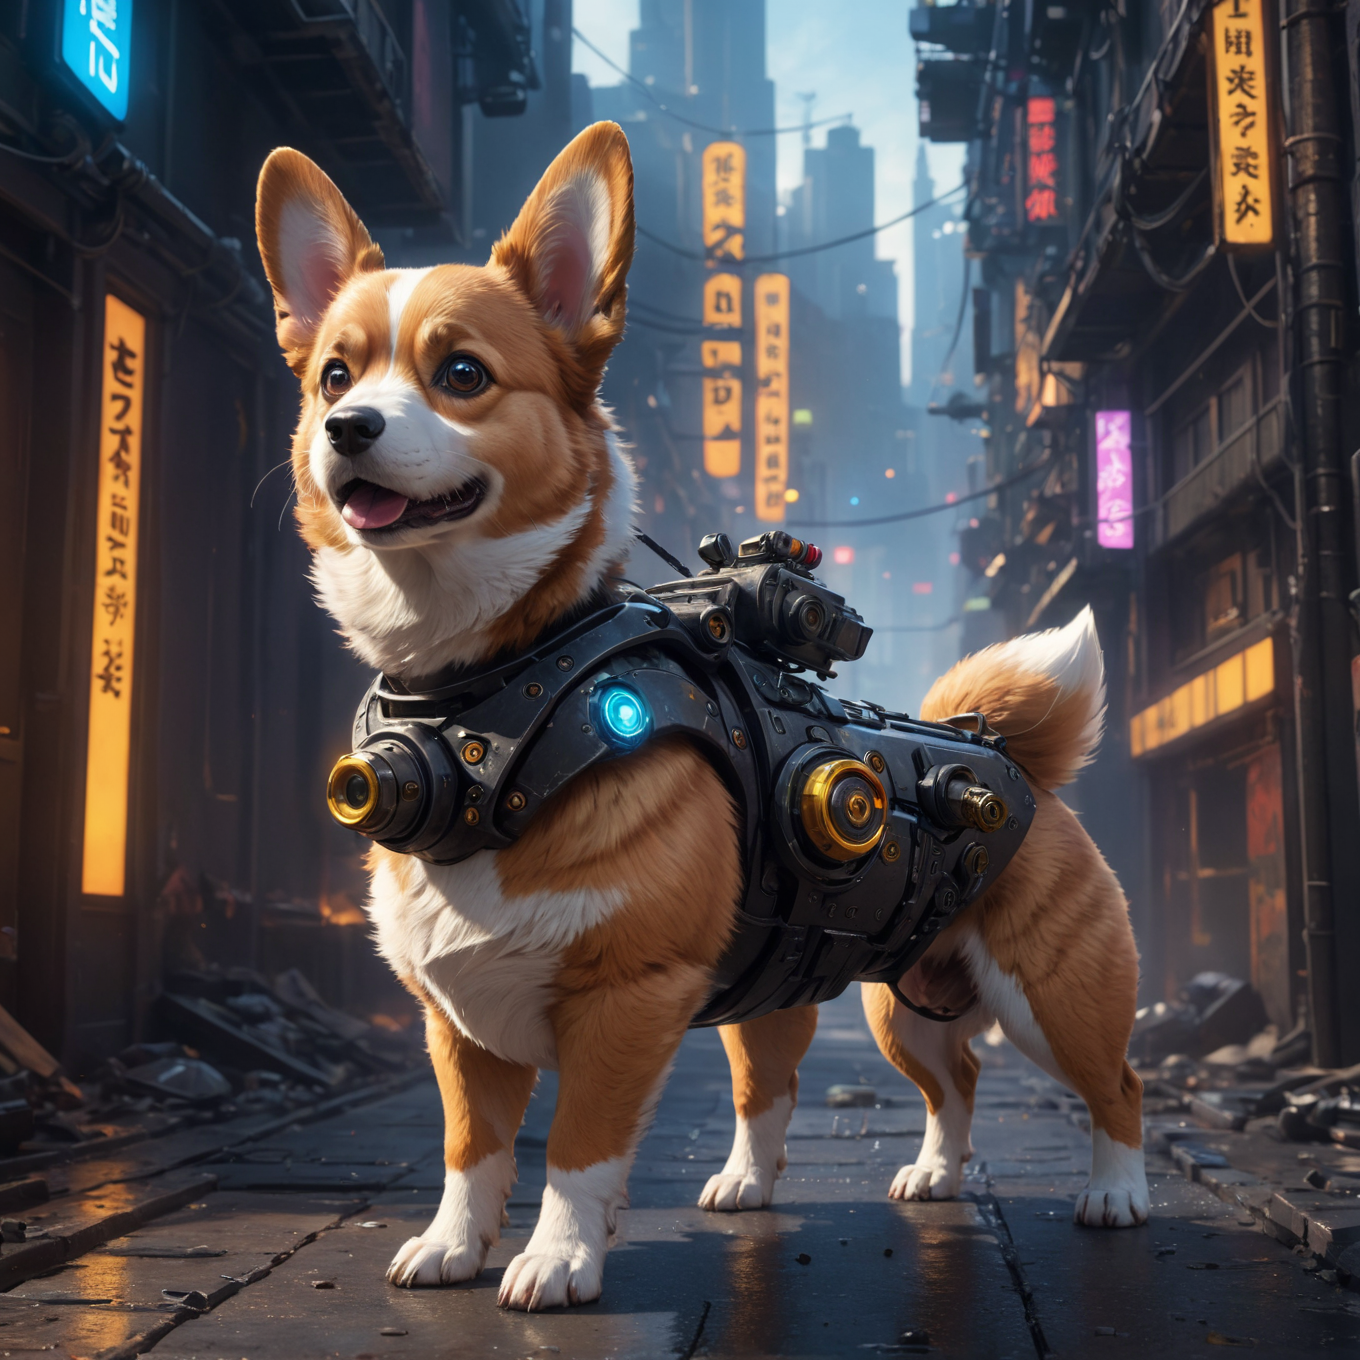
Generation parameters embedded in this image by ComfyUI (PNG 'prompt' text chunk: the API-format workflow graph, JSON):
{"3":{"inputs":{"seed":586766741627748,"steps":40,"cfg":3.6,"sampler_name":"dpmpp_3m_sde_gpu","scheduler":"karras","denoise":1.0,"model":["4",0],"positive":["6",0],"negative":["7",0],"latent_image":["5",0]},"class_type":"KSampler"},"4":{"inputs":{"ckpt_name":"StarlightXLAnimated.safetensors"},"class_type":"CheckpointLoaderSimple"},"5":{"inputs":{"width":1360,"height":1360,"batch_size":1},"class_type":"EmptyLatentImage"},"6":{"inputs":{"text":"masterpiece, best quality, highly detailed, sharp focus, dynamic lighting, vivid colors, texture detail, particle effects, storytelling elements, narrative flair, 16k, UE5, HDR, subject-background isolation, 1mini_Short-haired_Corgi_dog, Mecha, black metal, Cyberpunk","clip":["4",1]},"class_type":"CLIPTextEncode"},"7":{"inputs":{"text":"gaussian noise worst quality lowres oversaturated undersaturated overexposed underexposed grayscale bw bad photo bad photography bad art blur blurry grainy morbid ugly asymmetrical mutated malformed mutilated poorly lit bad shadow draft cropped out of frame cut off censored jpeg artifacts out of focus glitch duplicate pixelated soft focus color fringing overprocessed oversharpened","clip":["4",1]},"class_type":"CLIPTextEncode"},"8":{"inputs":{"samples":["3",0],"vae":["4",2]},"class_type":"VAEDecode"},"9":{"inputs":{"filename_prefix":"dog","images":["8",0]},"class_type":"SaveImage"}}